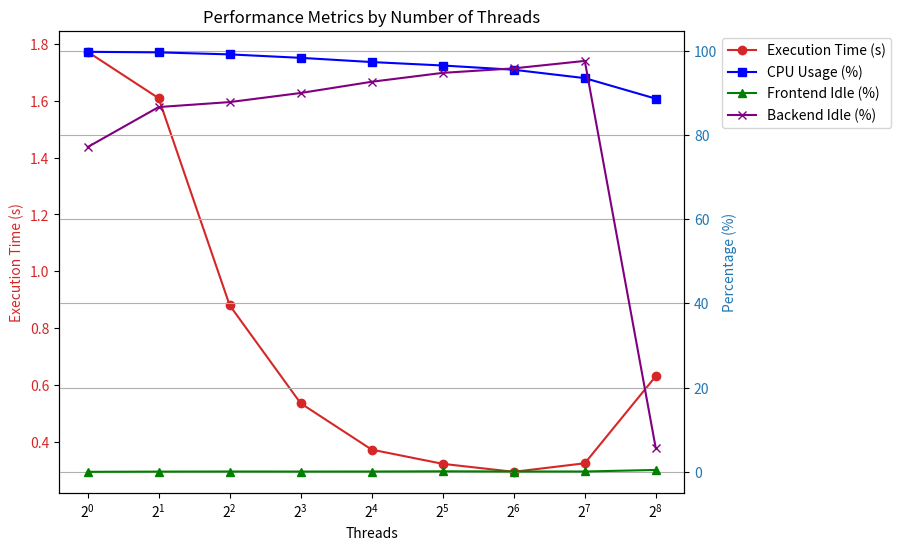

Python code for this plot:
import matplotlib.pyplot as plt

# Data
threads = [1, 2, 4, 8, 16, 32, 64, 128, 256]
exec_time = [1.77119931, 1.60838459, 0.88118148, 0.53694686, 0.37435735, 0.32451078, 0.29646319, 0.32650735, 0.63228685]
cpu_usage = [99.78, 99.65, 99.17, 98.35, 97.35, 96.53, 95.52, 93.53, 88.65]
frontend_idle = [0.01, 0.063, 0.082, 0.074, 0.08, 0.133, 0.085, 0.088, 0.451]
backend_idle = [77.15, 86.66, 87.84, 90.00, 92.67, 94.78, 95.85, 97.62, 5.57]

# Plot
fig, ax1 = plt.subplots(figsize=(10, 6))

# First axis (left y-axis)
color = 'tab:red'
ax1.set_xlabel('Threads')
ax1.set_ylabel('Execution Time (s)', color=color)
ax1.plot(threads, exec_time, color=color, label='Execution Time (s)', marker='o')
ax1.tick_params(axis='y', labelcolor=color)

# Second axis (right y-axis)
ax2 = ax1.twinx()  
color = 'tab:blue'
ax2.set_ylabel('Percentage (%)', color=color)
ax2.plot(threads, cpu_usage, color='blue', label='CPU Usage (%)', marker='s')
ax2.plot(threads, frontend_idle, color='green', label='Frontend Idle (%)', marker='^')
ax2.plot(threads, backend_idle, color='purple', label='Backend Idle (%)', marker='x')
ax2.tick_params(axis='y', labelcolor=color)

# Legend
lines, labels = ax1.get_legend_handles_labels()
lines2, labels2 = ax2.get_legend_handles_labels()
ax2.legend(lines + lines2, labels + labels2, loc='upper left', bbox_to_anchor=(1.05, 1))

# Show plot
plt.subplots_adjust(right=0.75)
plt.title('Performance Metrics by Number of Threads')
plt.xticks(threads, labels=threads)
plt.xscale('log', base=2) 
plt.grid(True)
plt.show()
plt.savefig('scale.png')